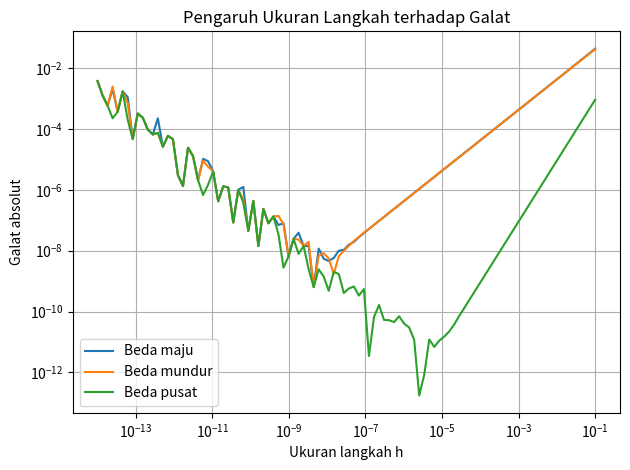

Write the Python code that produced this figure.
"""Bab 5 - Grafik log-log ukuran langkah terhadap galat."""

import numpy as np
import matplotlib.pyplot as plt


def beda_maju(f, x, h):
    return (f(x + h) - f(x)) / h


def beda_mundur(f, x, h):
    return (f(x) - f(x - h)) / h


def beda_pusat(f, x, h):
    return (f(x + h) - f(x - h)) / (2.0 * h)


if __name__ == "__main__":
    f = np.sin
    df = np.cos

    x = 1.0
    eksak = df(x)

    h_values = np.logspace(-1, -14, 100)

    error_maju = np.array(
        [abs(beda_maju(f, x, h) - eksak) for h in h_values]
    )

    error_mundur = np.array(
        [abs(beda_mundur(f, x, h) - eksak) for h in h_values]
    )

    error_pusat = np.array(
        [abs(beda_pusat(f, x, h) - eksak) for h in h_values]
    )

    plt.loglog(
        h_values,
        error_maju,
        label="Beda maju",
    )
    plt.loglog(
        h_values,
        error_mundur,
        label="Beda mundur",
    )
    plt.loglog(
        h_values,
        error_pusat,
        label="Beda pusat",
    )

    plt.xlabel("Ukuran langkah h")
    plt.ylabel("Galat absolut")
    plt.title("Pengaruh Ukuran Langkah terhadap Galat")
    plt.grid(True, which="both")
    plt.legend()
    plt.tight_layout()

    plt.savefig(
        "bab5_loglog.png",
        dpi=150,
    )

    plt.show()
